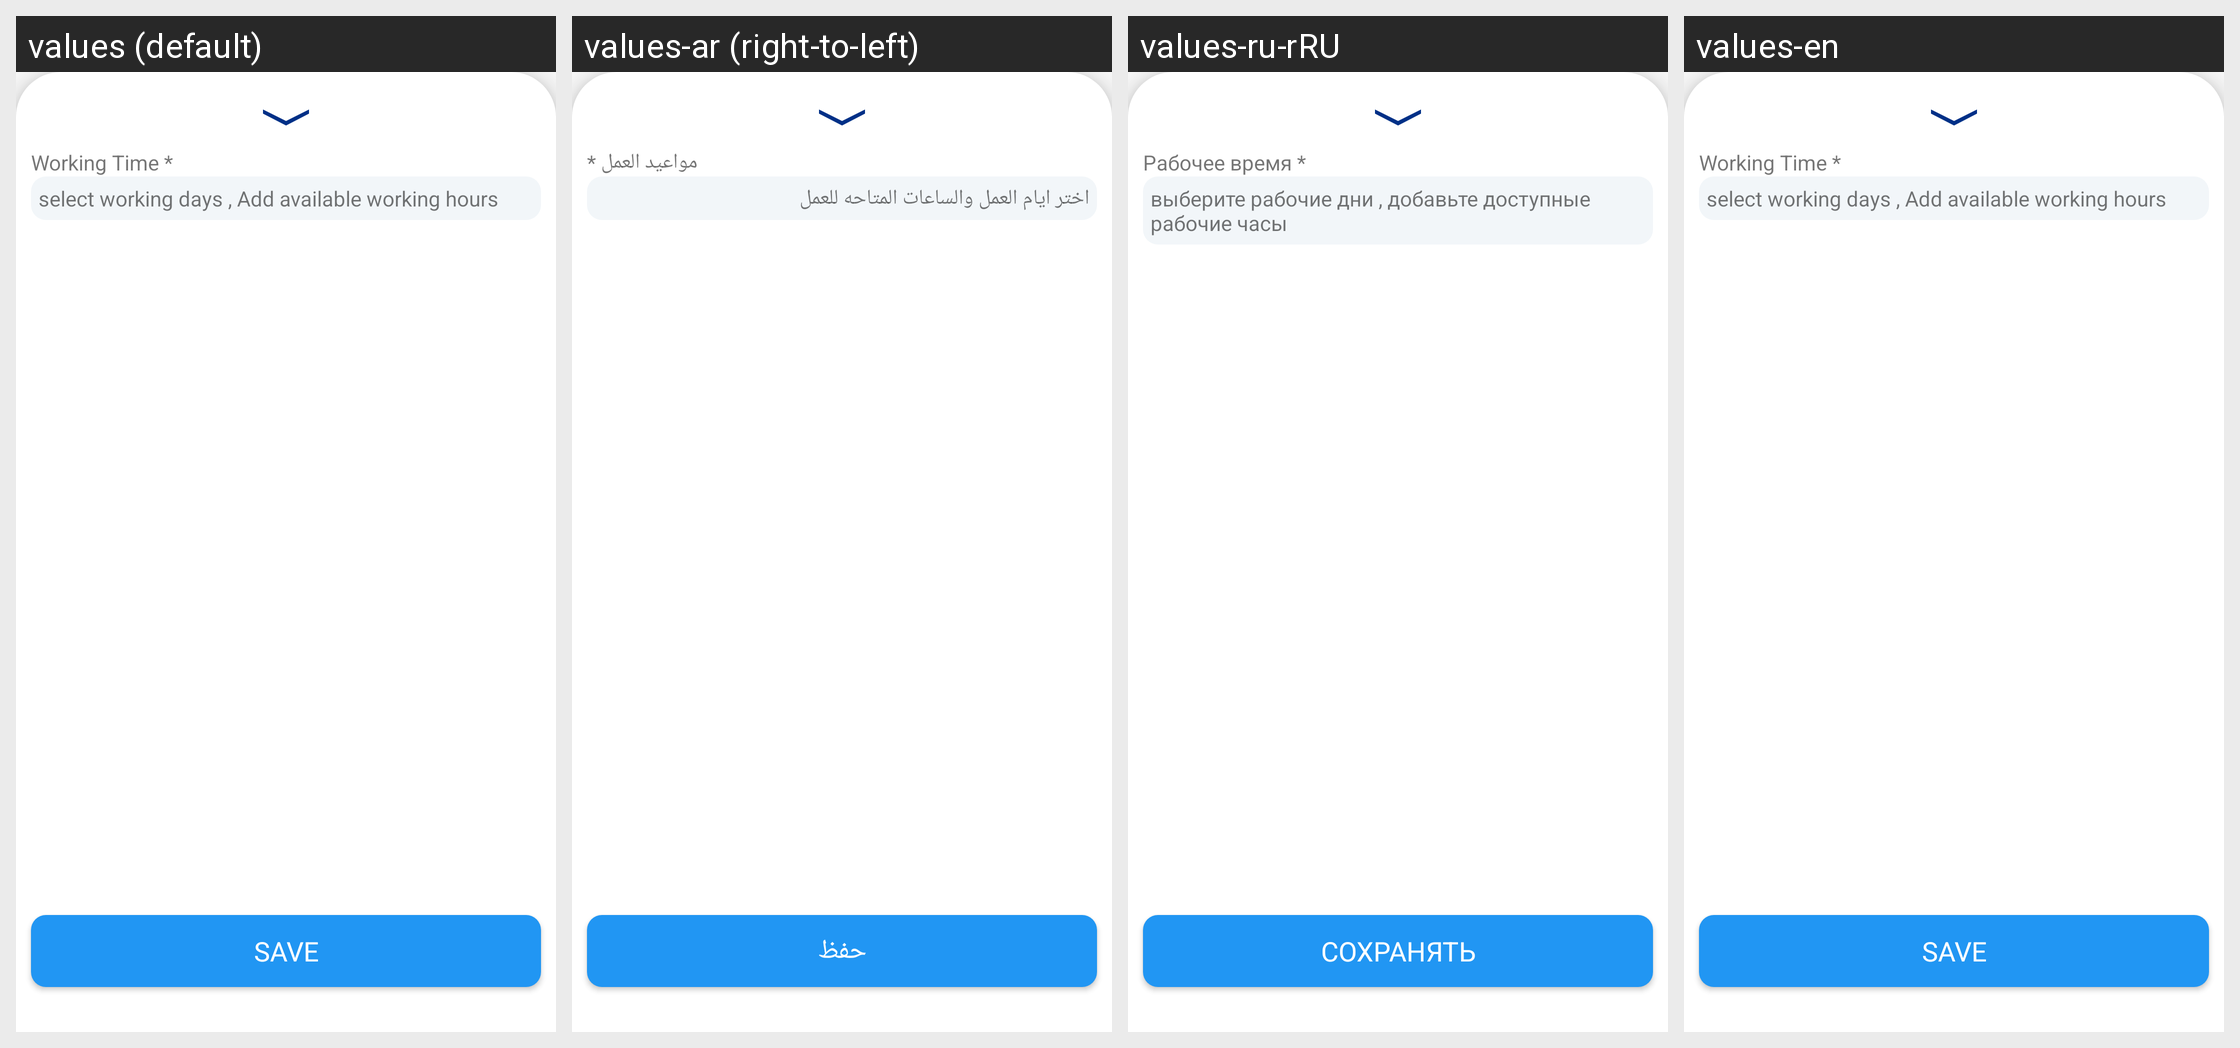

Strings drawn on this Android screen and how each of the app's shown locales translates them:
Android screen res/layout/fragment_work_time_preview.xml rendered under 4 locales, left to right: values (default), values-ar (right-to-left), values-ru-rRU, values-en. Device: Nexus 5 (rendered at 1080×1920; each locale shown at half size, 540×960, under a caption strip naming it); theme Theme.HWADA.
Strings drawn on this screen, with the default value and each locale's value (text and hints the layout hard-codes, and strings that could not be matched under every locale, appear in the picture but are not listed):

workingTime
  values: Working Time *
  values-ar: مواعيد العمل *
  values-ru-rRU: Рабочее время *
  values-en: Working Time *

instructionsWorkTime
  values: select working days , Add available working hours
  values-ar: اختر ايام العمل والساعات المتاحه للعمل
  values-ru-rRU: выберите рабочие дни , добавьте доступные рабочие часы
  values-en: select working days , Add available working hours

save
  values: save
  values-ar: حفظ
  values-ru-rRU: сохранять
  values-en: save
